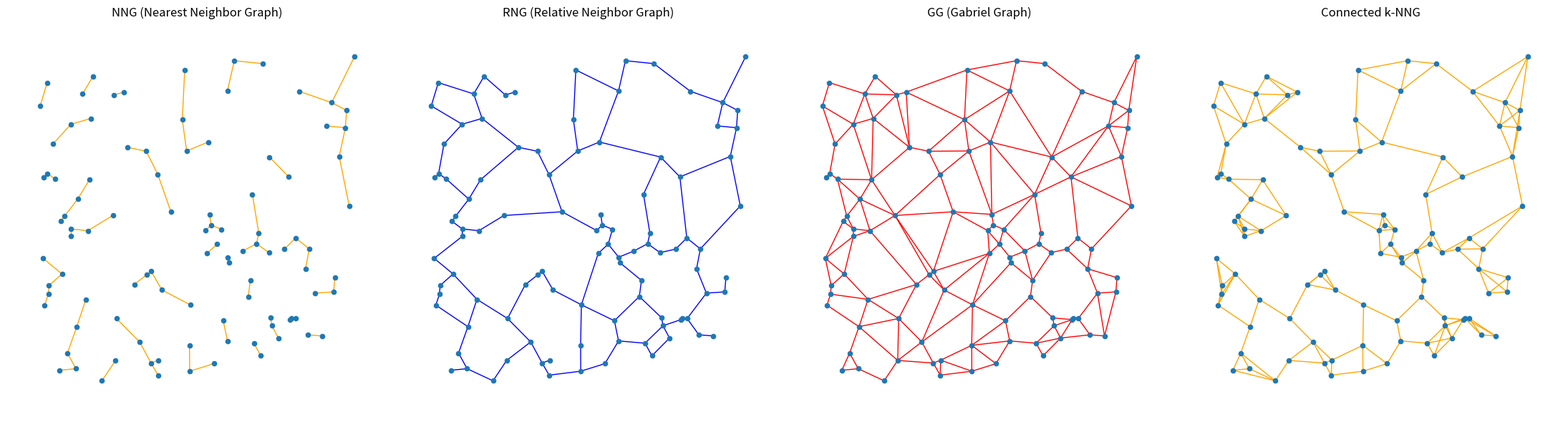

Here is the Python script that generated this plot: (Note: this script raises an exception after producing the figure.)
# This script creates a visualization of the graph algorithms performed on 100 random points.

import numpy as np
import matplotlib.pyplot as plt
import networkx as nx
import pandas as pd

points = np.random.rand(100, 2) * 10

distance_matrix = pd.DataFrame(
    np.linalg.norm(points[:, np.newaxis] - points[np.newaxis, :], axis=2)
)
def create_rng(distance_matrix):
    n = len(distance_matrix)
    G = nx.Graph()
    G.add_nodes_from(range(n))
    for i in range(n):
        for j in range(i + 1, n):
            dist_ij = distance_matrix[i][j]
            if not any(
                distance_matrix[i][k] < dist_ij and distance_matrix[j][k] < dist_ij
                for k in range(n)
                if k != i and k != j
            ):
                G.add_edge(i, j)
    return G

def create_gg(distance_matrix, points):
    n = len(points)
    G = nx.Graph()
    G.add_nodes_from(range(n))
    for i in range(n):
        for j in range(i + 1, n):
            dist_ij = distance_matrix[i][j]
            mid_point = (points[i] + points[j]) / 2
            radius = dist_ij / 2
            if not any(
                np.linalg.norm(mid_point - points[k]) < radius for k in range(n)if k != i and k != j):
                G.add_edge(i, j)
    return G

def create_connected_knng(distance_matrix):
    n = len(distance_matrix)
    dists = distance_matrix.values
    indices = np.argsort(dists, axis=1)
    knng = nx.Graph()
    knng.add_nodes_from(range(n))
    k = 1
    while not nx.is_connected(knng):
        for i in range(n):
            if not knng.has_edge(i, indices[i, k]):
                knng.add_edge(i, indices[i, k])
        k += 1
    return knng

def create_nng(distance_matrix):
    n = len(distance_matrix)
    dists = distance_matrix.values
    indices = np.argsort(dists, axis=1)
    nng = nx.Graph()
    nng.add_nodes_from(range(n))
    for i in range(n):
        if not nng.has_edge(i, indices[i, 1]):
            nng.add_edge(i, indices[i, 1])
    return nng

knng = create_connected_knng(distance_matrix)
nng = create_nng(distance_matrix)
rng = create_rng(distance_matrix)
gg = create_gg(distance_matrix, points)

fig, axs = plt.subplots(1, 4, figsize=(22, 6))

nx.draw(nng, points, ax=axs[0], node_size=20, with_labels=False, edge_color="orange")
axs[0].set_title("NNG (Nearest Neighbor Graph)")

nx.draw(rng, points, ax=axs[1], node_size=20, with_labels=False, edge_color="blue")
axs[1].set_title("RNG (Relative Neighbor Graph)")

nx.draw(gg, points, ax=axs[2], node_size=20, with_labels=False, edge_color="red")
axs[2].set_title("GG (Gabriel Graph)")

nx.draw(knng, points, ax=axs[3], node_size=20, with_labels=False, edge_color="orange")
axs[3].set_title("Connected k-NNG")

plt.tight_layout()

plt.savefig("../results/other/graph_visualization.png")
